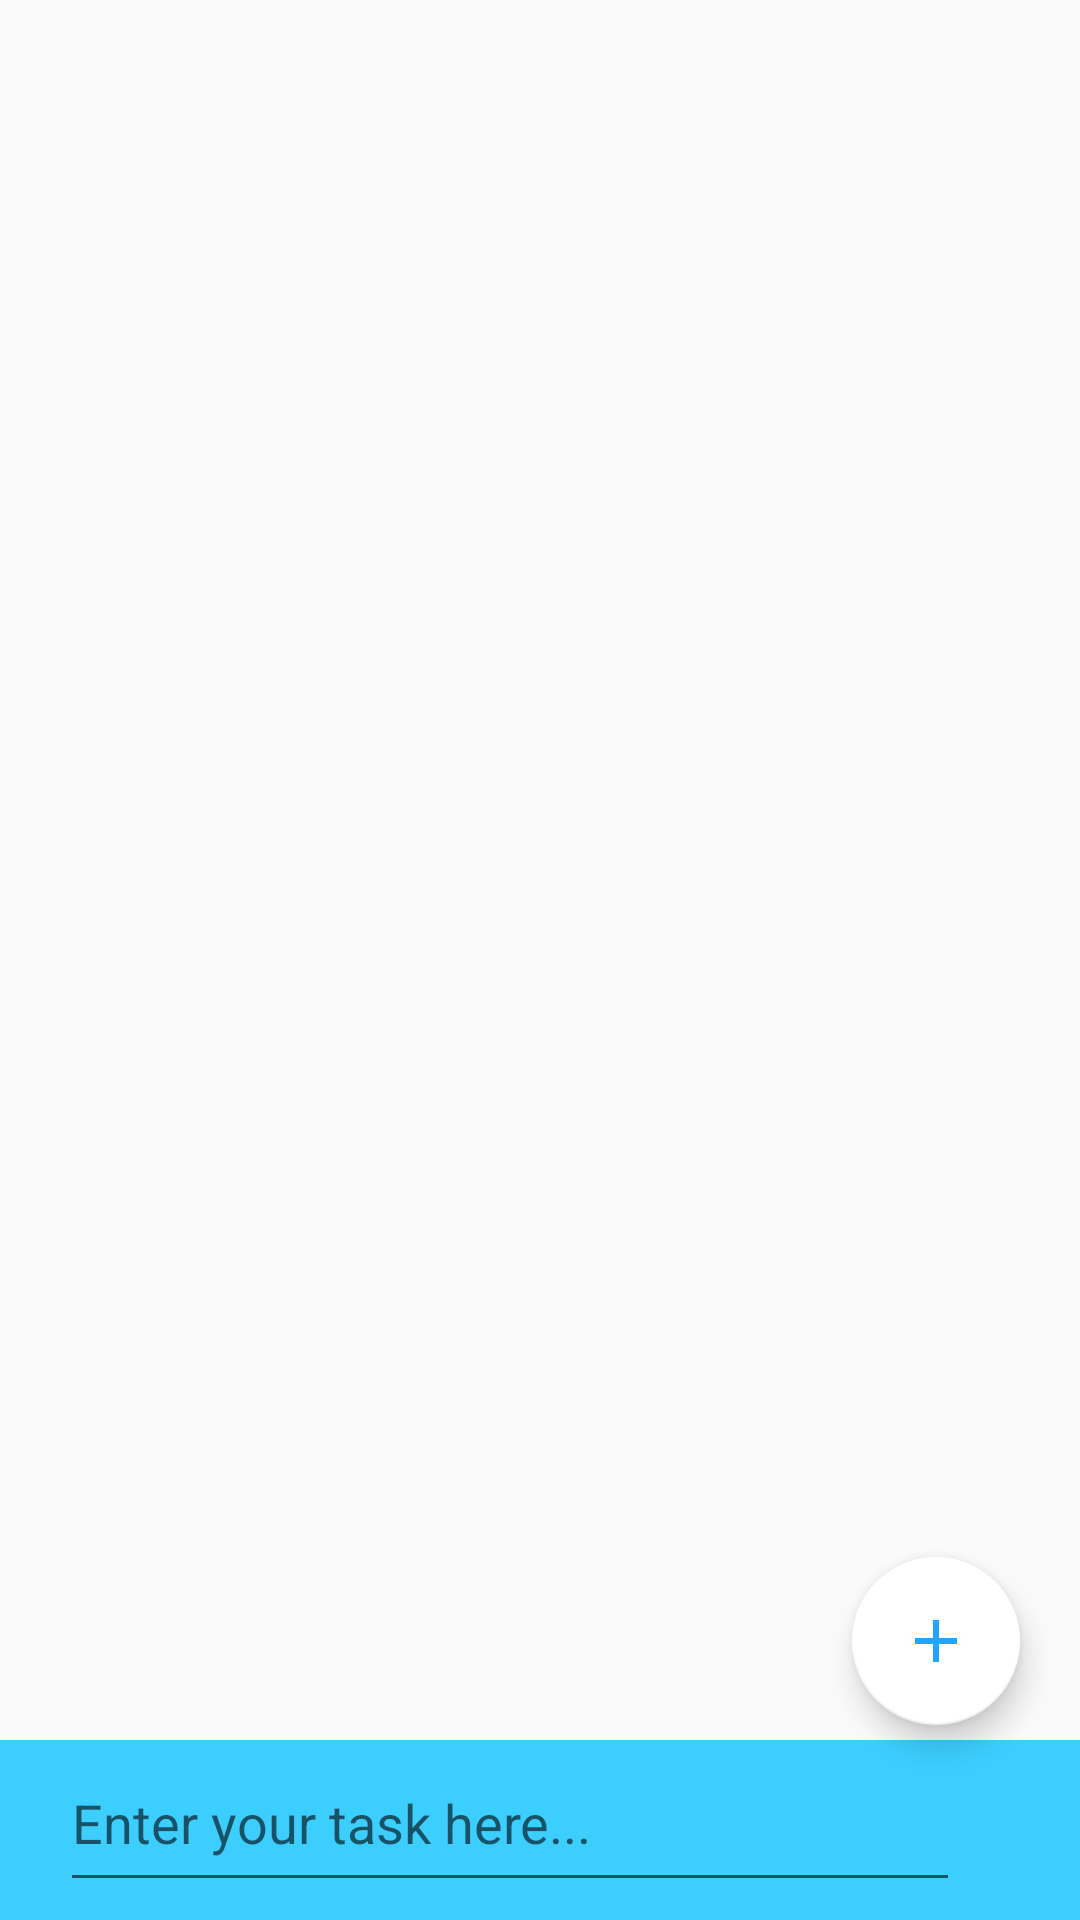

This screen was rendered from an Android layout file. Write that file and the resources it references.
<!-- AndroidManifest.xml: application theme AppTheme -->
<!-- res/layout/activity_main.xml -->
<?xml version="1.0" encoding="utf-8"?>
<RelativeLayout xmlns:android="http://schemas.android.com/apk/res/android"
    xmlns:app="http://schemas.android.com/apk/res-auto"
    xmlns:tools="http://schemas.android.com/tools"
    android:layout_width="match_parent"
    android:layout_height="match_parent"
    tools:context=".MainActivity">










    
    <com.google.android.material.floatingactionbutton.FloatingActionButton
        android:id="@+id/add"
        android:layout_width="wrap_content"
        android:layout_height="wrap_content"
        android:elevation="8dp"
        android:src="@drawable/ic_add"
        app:pressedTranslationZ="12dp"
        tools:srcCompat="@tools:sample/backgrounds/scenic"
        android:layout_marginRight="20dp"
        android:layout_marginBottom="65dp"
        android:layout_alignParentBottom="true"
        android:layout_alignParentEnd="true"
        app:backgroundTint="@color/cardview_light_background"/>
    


    


    <androidx.recyclerview.widget.RecyclerView
        android:id="@+id/recyclerView"
        android:layout_width="match_parent"
        android:layout_height="match_parent"
        android:layout_margin="15dp"
        android:scrollbarAlwaysDrawVerticalTrack="true" />

    <LinearLayout
        android:layout_width="match_parent"
        android:layout_height="60dp"
        android:orientation="horizontal"
        android:background="@drawable/gradient"
        android:layout_alignParentBottom="true"
        android:layout_alignParentEnd="true"
        android:padding="0dp"
        android:layout_marginBottom="0dp">

        <ImageButton
            android:id="@+id/microphone"
            android:layout_width="wrap_content"
            android:layout_height="wrap_content"
            app:srcCompat="@drawable/ic_microphone"
            android:background="@color/cardview_shadow_end_color"
            android:layout_gravity="center"
            android:visibility="visible"
            android:layout_marginStart="10dp"
            android:layout_marginEnd="10dp"/>


        <EditText
            android:id="@+id/editText"
            android:layout_width="300dp"
            android:layout_height="match_parent"
            android:layout_marginEnd="10dp"
            android:layout_marginBottom="4dp"
            android:hint="Enter your task here..."
            android:layout_marginHorizontal="0dp"
            android:textColor="#FFFFFF"
            android:visibility="visible"
            android:layout_gravity="center"
            android:cursorVisible="true"
            android:textCursorDrawable="@drawable/cursor"

            />
        <ImageButton
            android:id="@+id/single_done1"
            android:layout_width="wrap_content"
            android:layout_height="wrap_content"
            app:srcCompat="@drawable/ic_single_done"
            android:background="@color/cardview_shadow_end_color"
            android:layout_gravity="center"
            android:layout_marginStart="10dp"
            android:layout_marginEnd="10dp"
            android:visibility="gone"/>
    </LinearLayout>
    





</RelativeLayout>
<!-- resources referenced by this layout -->
<resources>
  <!-- drawable cursor (drawable) -->
  <?xml version="1.0" encoding="utf-8"?>
  <selector xmlns:android="http://schemas.android.com/apk/res/android">
      <item>
          <shape>
              <size android:width="2dp"/>
              <solid android:color="#FFFFFF"/>
          </shape>
      </item>
  
  </selector>
  <!-- drawable gradient (drawable) -->
  <?xml version="1.0" encoding="utf-8"?>
  <shape xmlns:android="http://schemas.android.com/apk/res/android">
      <gradient android:angle="45"
          android:startColor="#3cceff"
          android:endColor="#3cceff"/>
  
  
  
  </shape>
  <!-- drawable ic_add (drawable) -->
  <vector android:height="24dp" android:tint="#1FA5FF"
      android:viewportHeight="24" android:viewportWidth="24"
      android:width="24dp" xmlns:android="http://schemas.android.com/apk/res/android">
      <path android:fillColor="@android:color/white" android:pathData="M19,13h-6v6h-2v-6H5v-2h6V5h2v6h6v2z"/>
  </vector>
  <style name="AppTheme" parent="Theme.AppCompat.Light.DarkActionBar">
          
          <item name="colorPrimary">#3cceff</item>
          <item name="colorPrimaryDark">#3cceff</item>
          <item name="colorAccent">#3cceff</item>
      </style>
</resources>
